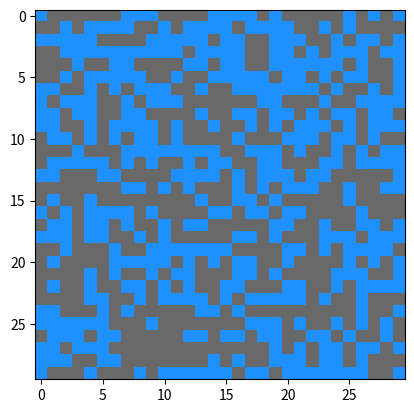

The script that saved this image:
from random import choice

from argparse import ArgumentParser
import numpy as np
import matplotlib.pyplot as plt

WATER_POINT_TYPE = 'WATER'
EARTH_POINT_TYPE = 'EARTH'
POINT_TYPES = [
    WATER_POINT_TYPE,
    EARTH_POINT_TYPE,
]

DEFAULT_WATER_COLOR = [30, 144, 255]
DEFAULT_EARTH_COLOR = [105, 105, 105]
DEFAULT_COLORS = {
    WATER_POINT_TYPE: DEFAULT_WATER_COLOR,  # blue
    EARTH_POINT_TYPE: DEFAULT_EARTH_COLOR,  # dark grey
}


class Map:

    def __init__(self, height, width):
        _map = []
        for y in range(height):
            row = []
            for x in range(width):
                row.append(self._generate_point_type())
            _map.append(row)
        self._map = _map

    @staticmethod
    def _generate_point_type():
        return choice(POINT_TYPES)

    @staticmethod
    def _generate_random_color():
        color = None
        while color is None or color in [DEFAULT_WATER_COLOR, DEFAULT_EARTH_COLOR]:
            color = [choice(range(256)) for x in range(3)]
        return color

    def generate_colored(self):
        colored_map = []
        for row in self._map:
            colored_row = []
            for point in row:
                colored_row.append(DEFAULT_COLORS.get(point))
            colored_map.append(colored_row)
        # TODO: Work on the map to color every island with a different color
        return colored_map

    def plot(self):
        ar = np.array(self.generate_colored())
        manager = plt.get_current_fig_manager()
        manager.full_screen_toggle()
        plt.imshow(ar)
        plt.show()


if __name__ == '__main__':
    ap = ArgumentParser()
    ap.add_argument("-H", "--height", required=False, default=30, type=int)
    ap.add_argument("-W", "--width", required=False, default=30, type=int)
    dimensions = ap.parse_args()
    my_map = Map(dimensions.height, dimensions.width)
    my_map.plot()
